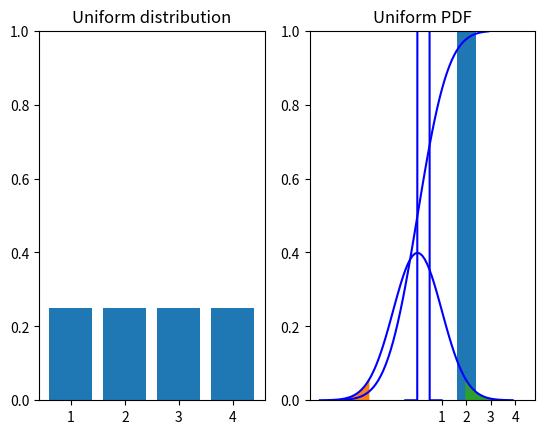
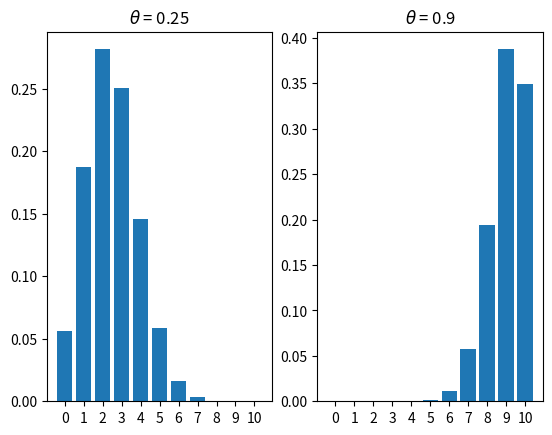
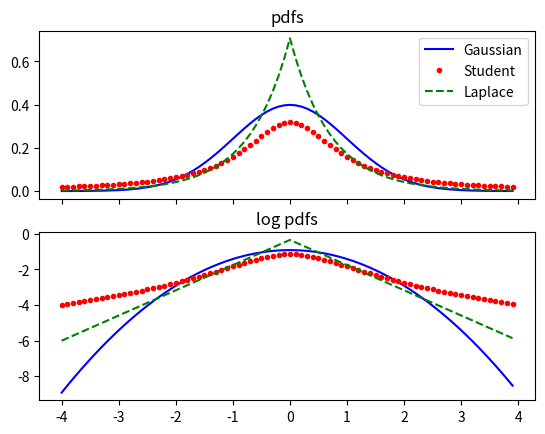
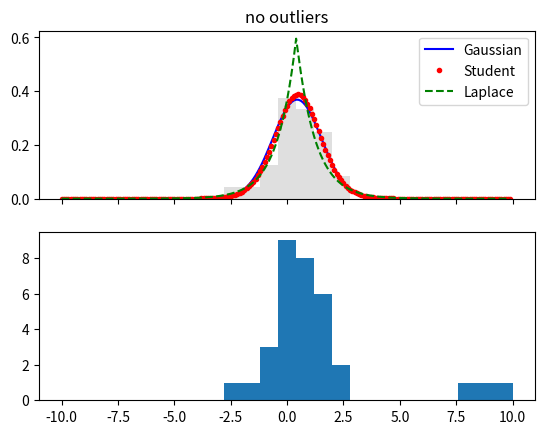

Reproduce these figures in Python, in order. (Note: this script raises an exception after producing the figures.)
%matplotlib inline

import numpy as np
import matplotlib.pyplot as plt

fig, ax = plt.subplots(1, 2)

ax[0].bar([1, 2, 3, 4],[0.25, 0.25, 0.25, 0.25], align='center')
ax[0].set_ylim([0, 1])
_ = ax[0].set_xticks([1, 2, 3, 4])
ax[0].set_title('Uniform distribution')

ax[1].bar([1, 2, 3, 4],[0, 1.0, 0, 0], align='center')
ax[1].set_ylim([0, 1])
_ = ax[1].set_xticks([1, 2, 3, 4])
ax[1].set_title('Degenerate distribution')

# CDF of Gaussian N(0,1)
import scipy.stats as stats
f = lambda x : stats.norm.cdf(x, 0, 1)
x = np.arange(-3, 3, 0.1)
y = f(x)

plt.plot(x, y, 'b')
plt.title('CDF')

# PDF of Gaussian N(0,1)
# shaded area has 0.05 of the mass
# also written mu +/- 2 \sigma
f = lambda x : stats.norm.pdf(x, 0, 1)
x = np.arange(-4, 4, 0.1)
y = f(x)

plt.plot(x, y, 'b')
l_x = np.arange(-4, -1.96, 0.01)
plt.fill_between(l_x, f(l_x))
u_x = np.arange(1.96, 4, 0.01)
plt.fill_between(u_x, f(u_x))

plt.title('PDF')

# Example of p(x) > 1, Uniform distribution on (0, 0.5)
f = lambda x: stats.uniform.pdf(x, 0, 0.5)
x = np.arange(-0.5, 1, 0.01)
y = f(x)

plt.plot(x, y, 'b')
plt.title('Uniform PDF')

fig, ax = plt.subplots(1, 2)

x = np.arange(11)

f = lambda x : stats.binom.pmf(x, 10, 0.25)

ax[0].bar(x, f(x), align='center')
_ = ax[0].set_xticks(x)
ax[0].set_title(r'$\theta$ = 0.25')

f = lambda x : stats.binom.pmf(x, 10, 0.9)
    
ax[1].bar(x, f(x), align='center')
_ = ax[1].set_xticks(x)
ax[1].set_title(r'$\theta$ = 0.9')

# Show Gaussian, Student, Laplace pdfs and log pdfs
fig, ax = plt.subplots(2, 1, sharex=True)

g = lambda x : stats.norm.pdf(x, loc=0, scale=1)
t = lambda x : stats.t.pdf(x, df=1, loc=0, scale=1)
l = lambda x : stats.laplace.pdf(x, loc=0, scale=1/np.sqrt(2))

x = np.arange(-4, 4, 0.1)


ax[0].plot(x, g(x), 'b-', label='Gaussian')
ax[0].plot(x, t(x), 'r.', label='Student')
ax[0].plot(x, l(x), 'g--', label='Laplace')

ax[0].legend(loc='best')
ax[0].set_title('pdfs')

ax[1].plot(x, np.log(g(x)), 'b-', label='Gaussian')
ax[1].plot(x, np.log(t(x)), 'r.', label='Student')
ax[1].plot(x, np.log(l(x)), 'g--', label='Laplace')
ax[1].set_title('log pdfs')

# Demonstrate fitting Gaussian, Student, and Laplace to data
# with and without outliers
n = 30  # n data points
np.random.seed(0)
data = np.random.randn(n)

outliers = np.array([8, 8.75, 9.5])
nn = len(outliers)
nbins = 7

# fit each of the models to the data (no outliers)
model_g = stats.norm.fit(data)
model_t = stats.t.fit(data)
model_l = stats.laplace.fit(data)

fig, ax = plt.subplots(2, 1, sharex=True)

x = np.arange(-10, 10, 0.1)

g = lambda x : stats.norm.pdf(x, loc=model_g[0], scale=model_g[1])
t = lambda x : stats.t.pdf(x, df=model_t[0], loc=model_t[1], scale=model_t[2])
l = lambda x : stats.laplace.pdf(x, loc=model_l[0], scale=model_l[1])

ax[0].hist(data, bins=25, range=(-10, 10),
           density=True, alpha=0.25, facecolor='gray')
ax[0].plot(x, g(x), 'b-', label='Gaussian')
ax[0].plot(x, t(x), 'r.', label='Student')
ax[0].plot(x, l(x), 'g--', label='Laplace')

ax[0].legend(loc='best')
ax[0].set_title('no outliers')

# fit each of the models to the data (with outliers)
newdata = np.r_[data, outliers]  # row concatenation
model_g = stats.norm.fit(newdata)
model_t = stats.t.fit(newdata)
model_l = stats.laplace.fit(newdata)


g = lambda x : stats.norm.pdf(x, loc=model_g[0], scale=model_g[1])
t = lambda x : stats.t.pdf(x, df=model_t[0], loc=model_t[1], scale=model_t[2])
l = lambda x : stats.laplace.pdf(x, loc=model_l[0], scale=model_l[1])

ax[1].hist(newdata, bins=25, range=(-10, 10),
           normed=True, alpha=0.25, facecolor='gray')
ax[1].plot(x, g(x), 'b-', label='Gaussian')
ax[1].plot(x, t(x), 'r.', label='Student')
ax[1].plot(x, l(x), 'g--', label='Laplace')


ax[1].set_title('with outliers')

# plot a MVN in 2D and 3D
import matplotlib.mlab as mlab
from scipy.linalg import eig, inv
from mpl_toolkits.mplot3d import Axes3D
from matplotlib import cm

delta = 0.05
x = np.arange(-10.0, 10.0, delta)
y = np.arange(-10.0, 10.0, delta)
X, Y = np.meshgrid(x, y)

S = np.asarray([[2.0, 1.8],
                [1.8, 2.0]])
mu = np.asarray([0, 0])

Z = mlab.bivariate_normal(X, Y, sigmax=S[0, 0], sigmay=S[1, 1], 
                          mux=mu[0], muy=mu[1], sigmaxy=S[0, 1])

#fig, ax = plt.subplots(2, 2, figsize=(10, 10),
#                       subplot_kw={'aspect': 'equal'})

fig = plt.figure(figsize=(10, 10))

ax = fig.add_subplot(2, 2, 1)

CS = ax.contour(X, Y, Z)
plt.clabel(CS, inline=1, fontsize=10)

ax.set_xlim((-6, 6))
ax.set_ylim((-6, 6))
ax.set_title('full')

# Decorrelate
[D, U] = eig(S)

S1 = np.dot(np.dot(U.T, S), U)

Z = mlab.bivariate_normal(X, Y, sigmax=S1[0, 0], sigmay=S1[1, 1], 
                          mux=mu[0], muy=mu[0], sigmaxy=S1[0, 1])

ax = fig.add_subplot(2, 2, 2)
CS = ax.contour(X, Y, Z)
plt.clabel(CS, inline=1, fontsize=10)


ax.set_xlim((-10, 10))
ax.set_ylim((-5, 5))
ax.set_title('diagonal')

# Whiten
A = np.dot(np.sqrt(np.linalg.inv(np.diag(np.real(D)))), U.T)
mu2 = np.dot(A, mu)
S2 = np.dot(np.dot(A, S), A.T)  # may not be numerically equal to I


#np.testing.assert_allclose(S2, np.eye(2))  # check
print(np.allclose(S2, np.eye(2)))

# plot centred on original mu, not shifted mu
Z = mlab.bivariate_normal(X, Y, sigmax=S2[0, 0], sigmay=S2[1, 1], 
                          mux=mu[0], muy=mu[0], sigmaxy=S2[0, 1])

ax = fig.add_subplot(2, 2, 3)
CS = ax.contour(X, Y, Z)
plt.clabel(CS, inline=1, fontsize=10)

ax.set_xlim((-6, 6))
ax.set_ylim((-6, 6))
ax.set_title('spherical')

# demonstration of how to do a surface plot
axx = fig.add_subplot(2, 2, 4, projection='3d')
surf = axx.plot_surface(X, Y, Z, rstride=5, cstride=5, cmap=cm.coolwarm,
                        linewidth=0, antialiased=False)
axx.set_title('spherical')

